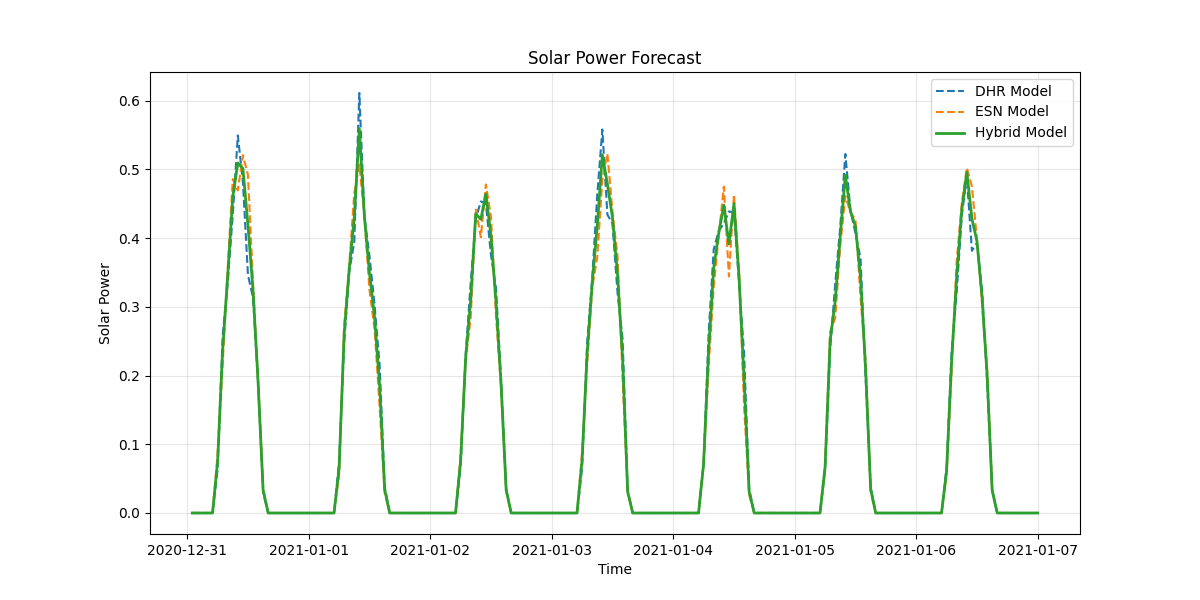

Values plotted in this chart, from the file beside it:
timestamp, dhr_forecast, esn_forecast, hybrid_forecast
2020-12-31 01:00:00, 0.0, 0.0, 0.0
2020-12-31 02:00:00, 0.0, 0.0, 0.0
2020-12-31 03:00:00, 0.0, 0.0, 0.0
2020-12-31 04:00:00, 0.0, 0.0, 0.0
2020-12-31 05:00:00, 0.0, 0.0, 0.0
2020-12-31 06:00:00, 0.06329, 0.08564, 0.07446
2020-12-31 07:00:00, 0.2581, 0.2164, 0.2372
2020-12-31 08:00:00, 0.3353, 0.3558, 0.3455
2020-12-31 09:00:00, 0.4345, 0.4861, 0.4603
2020-12-31 10:00:00, 0.5496, 0.4695, 0.5096
2020-12-31 11:00:00, 0.4818, 0.5209, 0.5013
2020-12-31 12:00:00, 0.3465, 0.4919, 0.4192
2020-12-31 13:00:00, 0.3135, 0.3349, 0.3242
2020-12-31 14:00:00, 0.1897, 0.1919, 0.1908
2020-12-31 15:00:00, 0.02977, 0.03552, 0.03265
2020-12-31 16:00:00, 0.0, 0.0, 0.0
2020-12-31 17:00:00, 0.0, 0.0, 0.0
2020-12-31 18:00:00, 0.0, 0.0, 0.0
2020-12-31 19:00:00, 0.0, 0.0, 0.0
2020-12-31 20:00:00, 0.0, 0.0, 0.0
2020-12-31 21:00:00, 0.0, 0.0, 0.0
2020-12-31 22:00:00, 0.0, 0.0, 0.0
2020-12-31 23:00:00, 0.0, 0.0, 0.0
2021-01-01 00:00:00, 0.0, 0.0, 0.0
2021-01-01 01:00:00, 0.0, 0.0, 0.0
2021-01-01 02:00:00, 0.0, 0.0, 0.0
2021-01-01 03:00:00, 0.0, 0.0, 0.0
2021-01-01 04:00:00, 0.0, 0.0, 0.0
2021-01-01 05:00:00, 0.0, 0.0, 0.0
2021-01-01 06:00:00, 0.07409, 0.05559, 0.06484
2021-01-01 07:00:00, 0.2469, 0.2731, 0.26
2021-01-01 08:00:00, 0.351, 0.3592, 0.3551
2021-01-01 09:00:00, 0.3948, 0.4656, 0.4302
2021-01-01 10:00:00, 0.6113, 0.5074, 0.5594
2021-01-01 11:00:00, 0.4315, 0.432, 0.4317
2021-01-01 12:00:00, 0.3742, 0.3246, 0.3494
2021-01-01 13:00:00, 0.303, 0.2683, 0.2856
2021-01-01 14:00:00, 0.2163, 0.1565, 0.1864
2021-01-01 15:00:00, 0.03855, 0.02972, 0.03414
2021-01-01 16:00:00, 0.0, 0.0, 0.0
2021-01-01 17:00:00, 0.0, 0.0, 0.0
2021-01-01 18:00:00, 0.0, 0.0, 0.0
2021-01-01 19:00:00, 0.0, 0.0, 0.0
2021-01-01 20:00:00, 0.0, 0.0, 0.0
2021-01-01 21:00:00, 0.0, 0.0, 0.0
2021-01-01 22:00:00, 0.0, 0.0, 0.0
2021-01-01 23:00:00, 0.0, 0.0, 0.0
2021-01-02 00:00:00, 0.0, 0.0, 0.0
2021-01-02 01:00:00, 0.0, 0.0, 0.0
2021-01-02 02:00:00, 0.0, 0.0, 0.0
2021-01-02 03:00:00, 0.0, 0.0, 0.0
2021-01-02 04:00:00, 0.0, 0.0, 0.0
2021-01-02 05:00:00, 0.0, 0.0, 0.0
2021-01-02 06:00:00, 0.06759, 0.08303, 0.07531
2021-01-02 07:00:00, 0.2302, 0.2217, 0.226
2021-01-02 08:00:00, 0.3355, 0.2849, 0.3102
2021-01-02 09:00:00, 0.4283, 0.4429, 0.4356
2021-01-02 10:00:00, 0.4535, 0.4014, 0.4274
2021-01-02 11:00:00, 0.4508, 0.4781, 0.4645
2021-01-02 12:00:00, 0.3754, 0.4312, 0.4033
... 108 more rows
